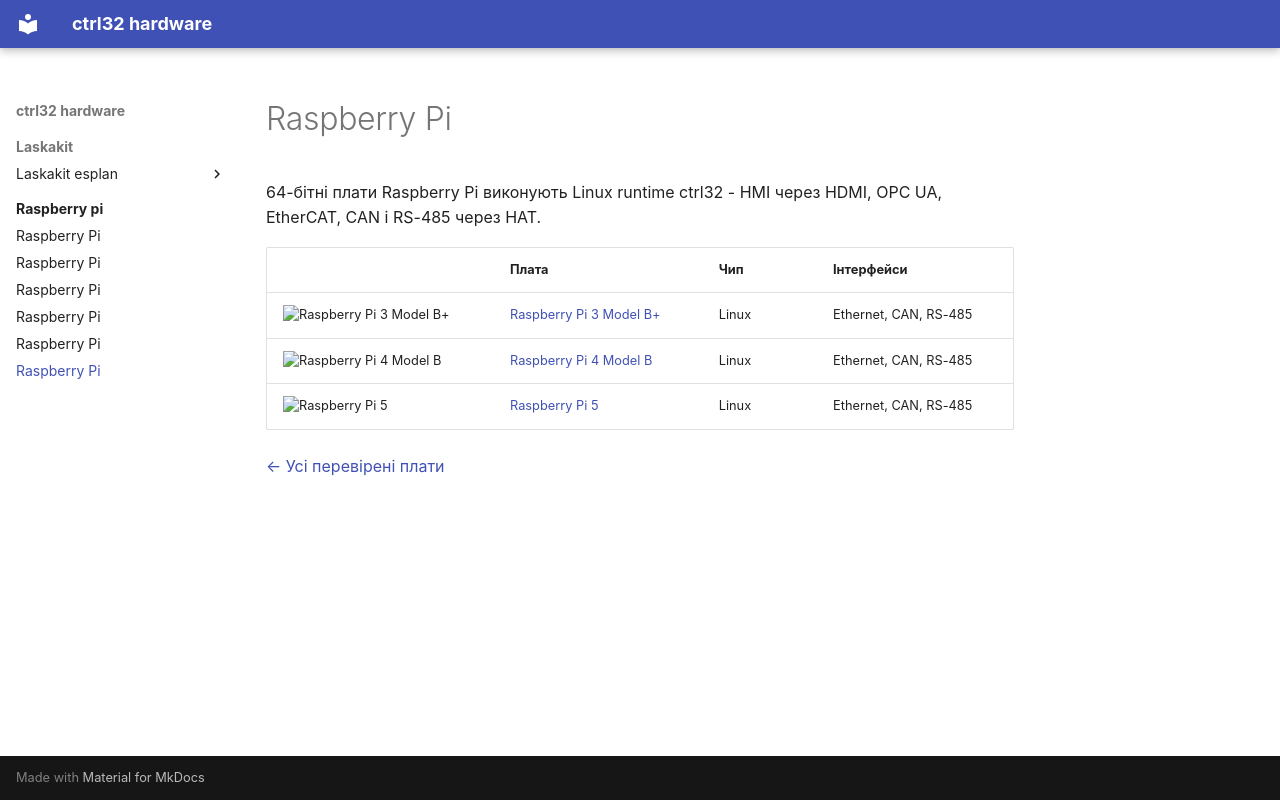

repository: ctrl32/hardware · page: raspberry-pi/README.uk/index.html · generator: mkdocs

---
title: Raspberry Pi
slug: raspberry-pi
sidebar_position: 40
image: raspberry-pi-3-model-b/img/board-01.jpg
image_alt: Плати Raspberry Pi, перевірені з ctrl32
tags:
- raspberry-pi
---

# Raspberry Pi

64-бітні плати Raspberry Pi виконують Linux runtime ctrl32 - HMI через HDMI, OPC UA, EtherCAT, CAN і RS-485 через HAT.

| | Плата | Чип | Інтерфейси |
|---|---|---|---|
| <img src="raspberry-pi-3-model-b/img/board-01.jpg" width="160" alt="Raspberry Pi 3 Model B+"> | [Raspberry Pi 3 Model B+](raspberry-pi-3-model-b/README.uk.md) | Linux | Ethernet, CAN, RS-485 |
| <img src="raspberry-pi-4-model-b/img/board-01.jpg" width="160" alt="Raspberry Pi 4 Model B"> | [Raspberry Pi 4 Model B](raspberry-pi-4-model-b/README.uk.md) | Linux | Ethernet, CAN, RS-485 |
| <img src="raspberry-pi-5/img/board-01.jpg" width="160" alt="Raspberry Pi 5"> | [Raspberry Pi 5](raspberry-pi-5/README.uk.md) | Linux | Ethernet, CAN, RS-485 |

[← Усі перевірені плати](../README.uk.md)
